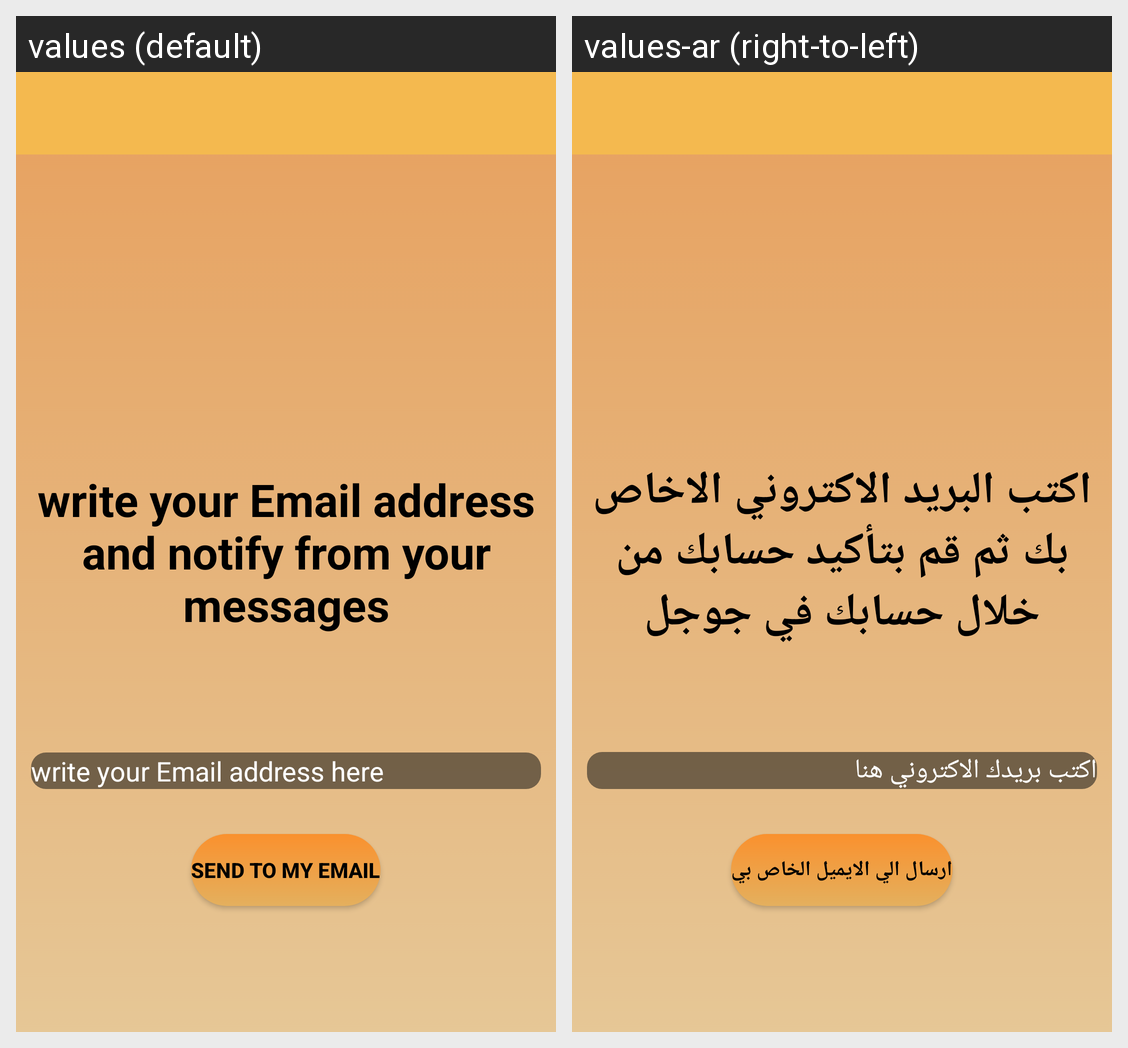

Here is an Android app screen in its default locale and in the app's own translations. Write out the translated-string differences for the strings that appear on this screen.
Android screen res/layout/activity_resetpassword.xml rendered under 2 locales, left to right: values (default), values-ar (right-to-left). Device: Nexus 5 (rendered at 1080×1920; each locale shown at half size, 540×960, under a caption strip naming it); theme AppTheme.
Strings drawn on this screen, with the default value and each locale's value (text and hints the layout hard-codes, and strings that could not be matched under every locale, appear in the picture but are not listed):

title_retereve_pass
  values: write your Email address and notify from your messages
  values-ar: اكتب البريد الاكتروني الاخاص بك ثم قم بتأكيد حسابك من خلال حسابك في جوجل

hint_edit_ret_pass
  values: write your Email address here
  values-ar: اكتب بريدك الاكتروني هنا

send_to_my_Email
  values: send to my Email
  values-ar: ارسال الي الايميل الخاص بي
